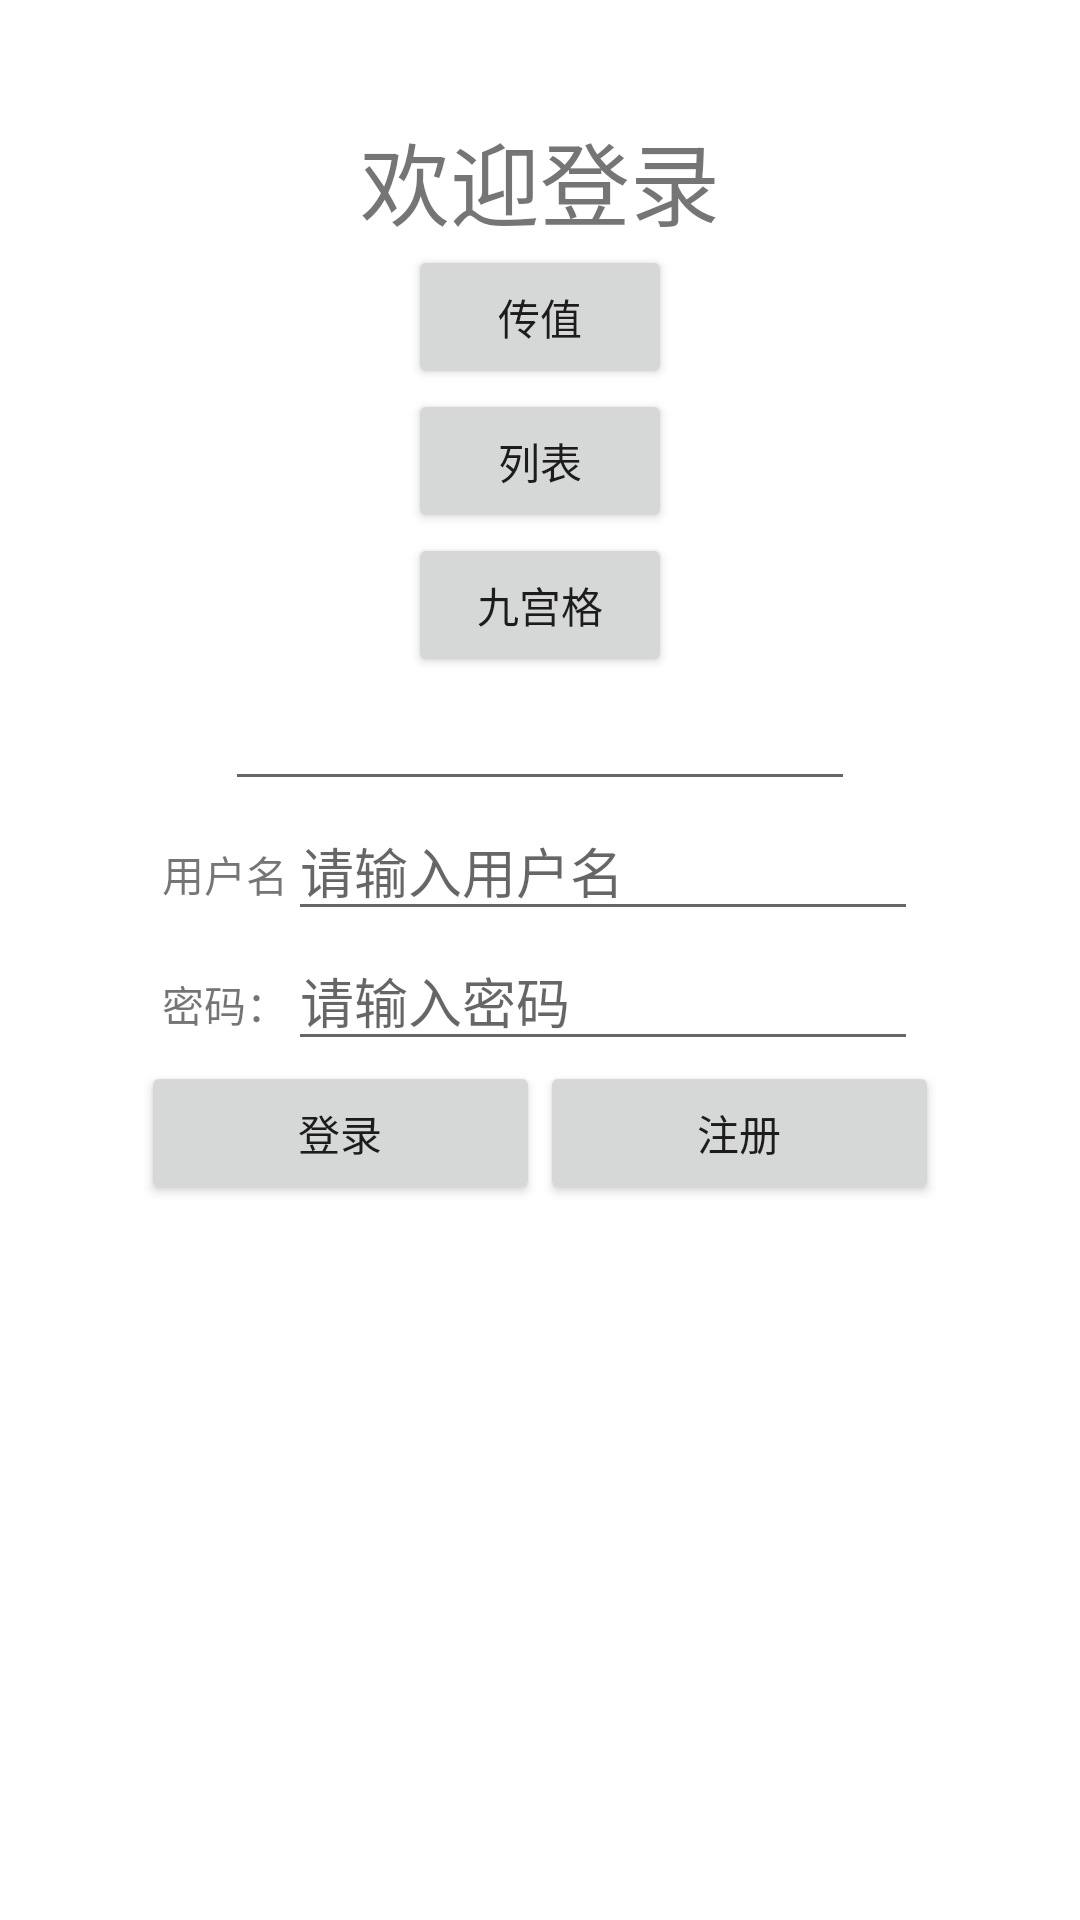

Here is an Android app screen rendered from its layout file. Give the layout XML and the strings, colors and styles it references.
<!-- AndroidManifest.xml: application theme Theme.Test1202 -->
<!-- res/layout/activity_main.xml -->
<?xml version="1.0" encoding="utf-8"?>
<LinearLayout xmlns:android="http://schemas.android.com/apk/res/android"
    xmlns:app="http://schemas.android.com/apk/res-auto"
    xmlns:tools="http://schemas.android.com/tools"
    android:layout_width="match_parent"
    android:layout_height="match_parent"
    android:orientation="vertical"
    android:gravity="center"
    tools:context=".MainActivity">


    <TextView
        android:id="@+id/textView4"
        android:layout_width="wrap_content"
        android:layout_height="wrap_content"
        android:gravity="center"
        android:text="@string/button_name"
        android:textSize="30sp" />

    <Button
        android:id="@+id/btn_return"
        android:layout_width="wrap_content"
        android:layout_height="wrap_content"
        android:text="传值" />

    <Button
        android:id="@+id/button"
        android:layout_width="wrap_content"
        android:layout_height="wrap_content"
        android:text="列表" />

    <Button
        android:id="@+id/button5"
        android:layout_width="wrap_content"
        android:layout_height="wrap_content"
        android:text="九宫格" />

    <EditText
        android:id="@+id/et_return"
        android:layout_width="wrap_content"
        android:layout_height="wrap_content"
        android:ems="10"
        android:inputType="textPersonName" />

    <LinearLayout
        android:layout_width="wrap_content"
        android:layout_height="wrap_content"
        android:orientation="horizontal">

        <TextView
            android:id="@+id/textView2"
            android:layout_width="wrap_content"
            android:layout_height="wrap_content"
            android:layout_weight="1"
            android:text="@string/text2" />

        <EditText
            android:id="@+id/username"
            android:layout_width="wrap_content"
            android:layout_height="wrap_content"
            android:layout_weight="1"
            android:ems="10"
            android:hint="@string/text4"
            android:inputType="textPersonName" />
    </LinearLayout>

    <LinearLayout
        android:layout_width="wrap_content"
        android:layout_height="wrap_content"
        android:orientation="horizontal">

        <TextView
            android:id="@+id/textView3"
            android:layout_width="wrap_content"
            android:layout_height="wrap_content"
            android:layout_weight="1"
            android:text="@string/text3" />

        <EditText
            android:id="@+id/password"
            android:layout_width="wrap_content"
            android:layout_height="wrap_content"
            android:layout_weight="1"
            android:ems="10"
            android:hint="@string/text5"
            android:inputType="textPassword" />
    </LinearLayout>

    <LinearLayout
        android:layout_width="266dp"
        android:layout_height="wrap_content"
        android:orientation="horizontal">

        <Button
            android:id="@+id/button2"
            android:layout_width="wrap_content"
            android:layout_height="wrap_content"
            android:layout_weight="1"
            android:text="@string/login" />

        <Button
            android:id="@+id/button3"
            android:layout_width="wrap_content"
            android:layout_height="wrap_content"
            android:layout_weight="1"
            android:text="@string/reg" />
    </LinearLayout>

    <LinearLayout
        android:layout_width="wrap_content"
        android:layout_height="wrap_content"
        android:orientation="vertical">

        <ImageView
            android:id="@+id/imageView"
            android:layout_width="wrap_content"
            android:layout_height="200dp"
            android:layout_weight="1"
            app:srcCompat="@drawable/pic3" />

        <LinearLayout
            android:layout_width="match_parent"
            android:layout_height="wrap_content"
            android:layout_weight="1"
            android:orientation="horizontal"/>

    </LinearLayout>

</LinearLayout>
<!-- resources referenced by this layout -->
<resources>
  <string name="button_name">欢迎登录</string>
  <string name="login">登录</string>
  <string name="reg">注册</string>
  <string name="text2">用户名</string>
  <string name="text3">密码：</string>
  <string name="text4">请输入用户名</string>
  <string name="text5">请输入密码</string>
  <style name="Theme.Test1202" parent="Theme.MaterialComponents.DayNight.DarkActionBar">
          
          <item name="colorPrimary">@color/purple_500</item>
          <item name="colorPrimaryVariant">@color/purple_700</item>
          <item name="colorOnPrimary">@color/white</item>
          
          <item name="colorSecondary">@color/teal_200</item>
          <item name="colorSecondaryVariant">@color/teal_700</item>
          <item name="colorOnSecondary">@color/black</item>
          
          <item name="android:statusBarColor" tools:targetApi="l">?attr/colorPrimaryVariant</item>
          
      </style>
  <!-- not gathered from this repository: default colours our renderer supplied (Android Studio template values) -->
  <color name="purple_500">#FF6200EE</color>
  <color name="purple_700">#FF3700B3</color>
  <color name="teal_200">#FF03DAC5</color>
  <color name="teal_700">#FF018786</color>
  <color name="black">#FF000000</color>
  <color name="white">#FFFFFFFF</color>
</resources>
